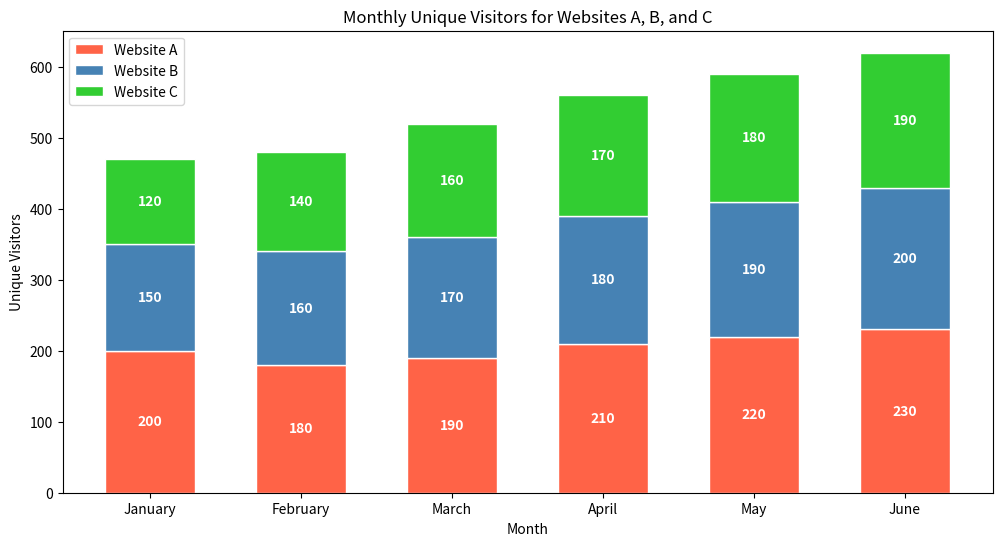

Source code (Python):

import matplotlib.pyplot as plt

# Data
months = ['January', 'February', 'March', 'April', 'May', 'June']
website_a = [200, 180, 190, 210, 220, 230]
website_b = [150, 160, 170, 180, 190, 200]
website_c = [120, 140, 160, 170, 180, 190]

# Color codes for each website
colors = ['#FF6347', '#4682B4', '#32CD32']

# Plot stacked vertical bar chart
plt.figure(figsize=(12, 6))  # Width and height of the chart in inches
bar_width = 0.6  # Width of the bars

plt.bar(months, website_a, color=colors[0], edgecolor='white', width=bar_width, label='Website A')
plt.bar(months, website_b, bottom=website_a, color=colors[1], edgecolor='white', width=bar_width, label='Website B')
plt.bar(months, website_c, bottom=[i + j for i, j in zip(website_a, website_b)], color=colors[2], edgecolor='white', width=bar_width, label='Website C')

# Add labels, title, and legend
plt.ylabel('Unique Visitors')
plt.xlabel('Month')
plt.title('Monthly Unique Visitors for Websites A, B, and C')
plt.legend()

# Add numerical labels
for i, month in enumerate(months):
    plt.text(i, website_a[i] / 2, str(website_a[i]), ha='center', va='center', color='white', fontweight='bold')
    plt.text(i, website_a[i] + website_b[i] / 2, str(website_b[i]), ha='center', va='center', color='white', fontweight='bold')
    plt.text(i, website_a[i] + website_b[i] + website_c[i] / 2, str(website_c[i]), ha='center', va='center', color='white', fontweight='bold')

# Display the final result
plt.show()
